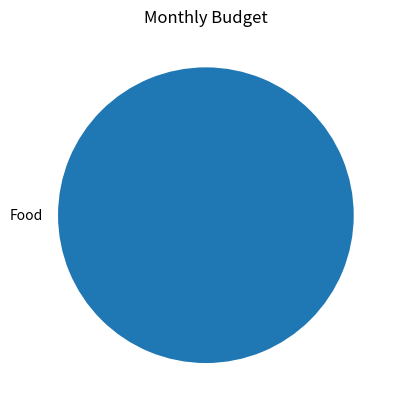

Generate this figure with matplotlib:
import matplotlib.pyplot as plt

class Category:
    def __init__(self, name, limit):
        self.name = name
        self.limit = limit
        self.spent = 0

food = Category("Food", 5000)
food.spent = 6000

if food.spent > food.limit:
    print("Budget Exceeded")

labels = ["Food"]
amounts = [food.spent]

plt.pie(amounts, labels=labels)
plt.title("Monthly Budget")
plt.show()
